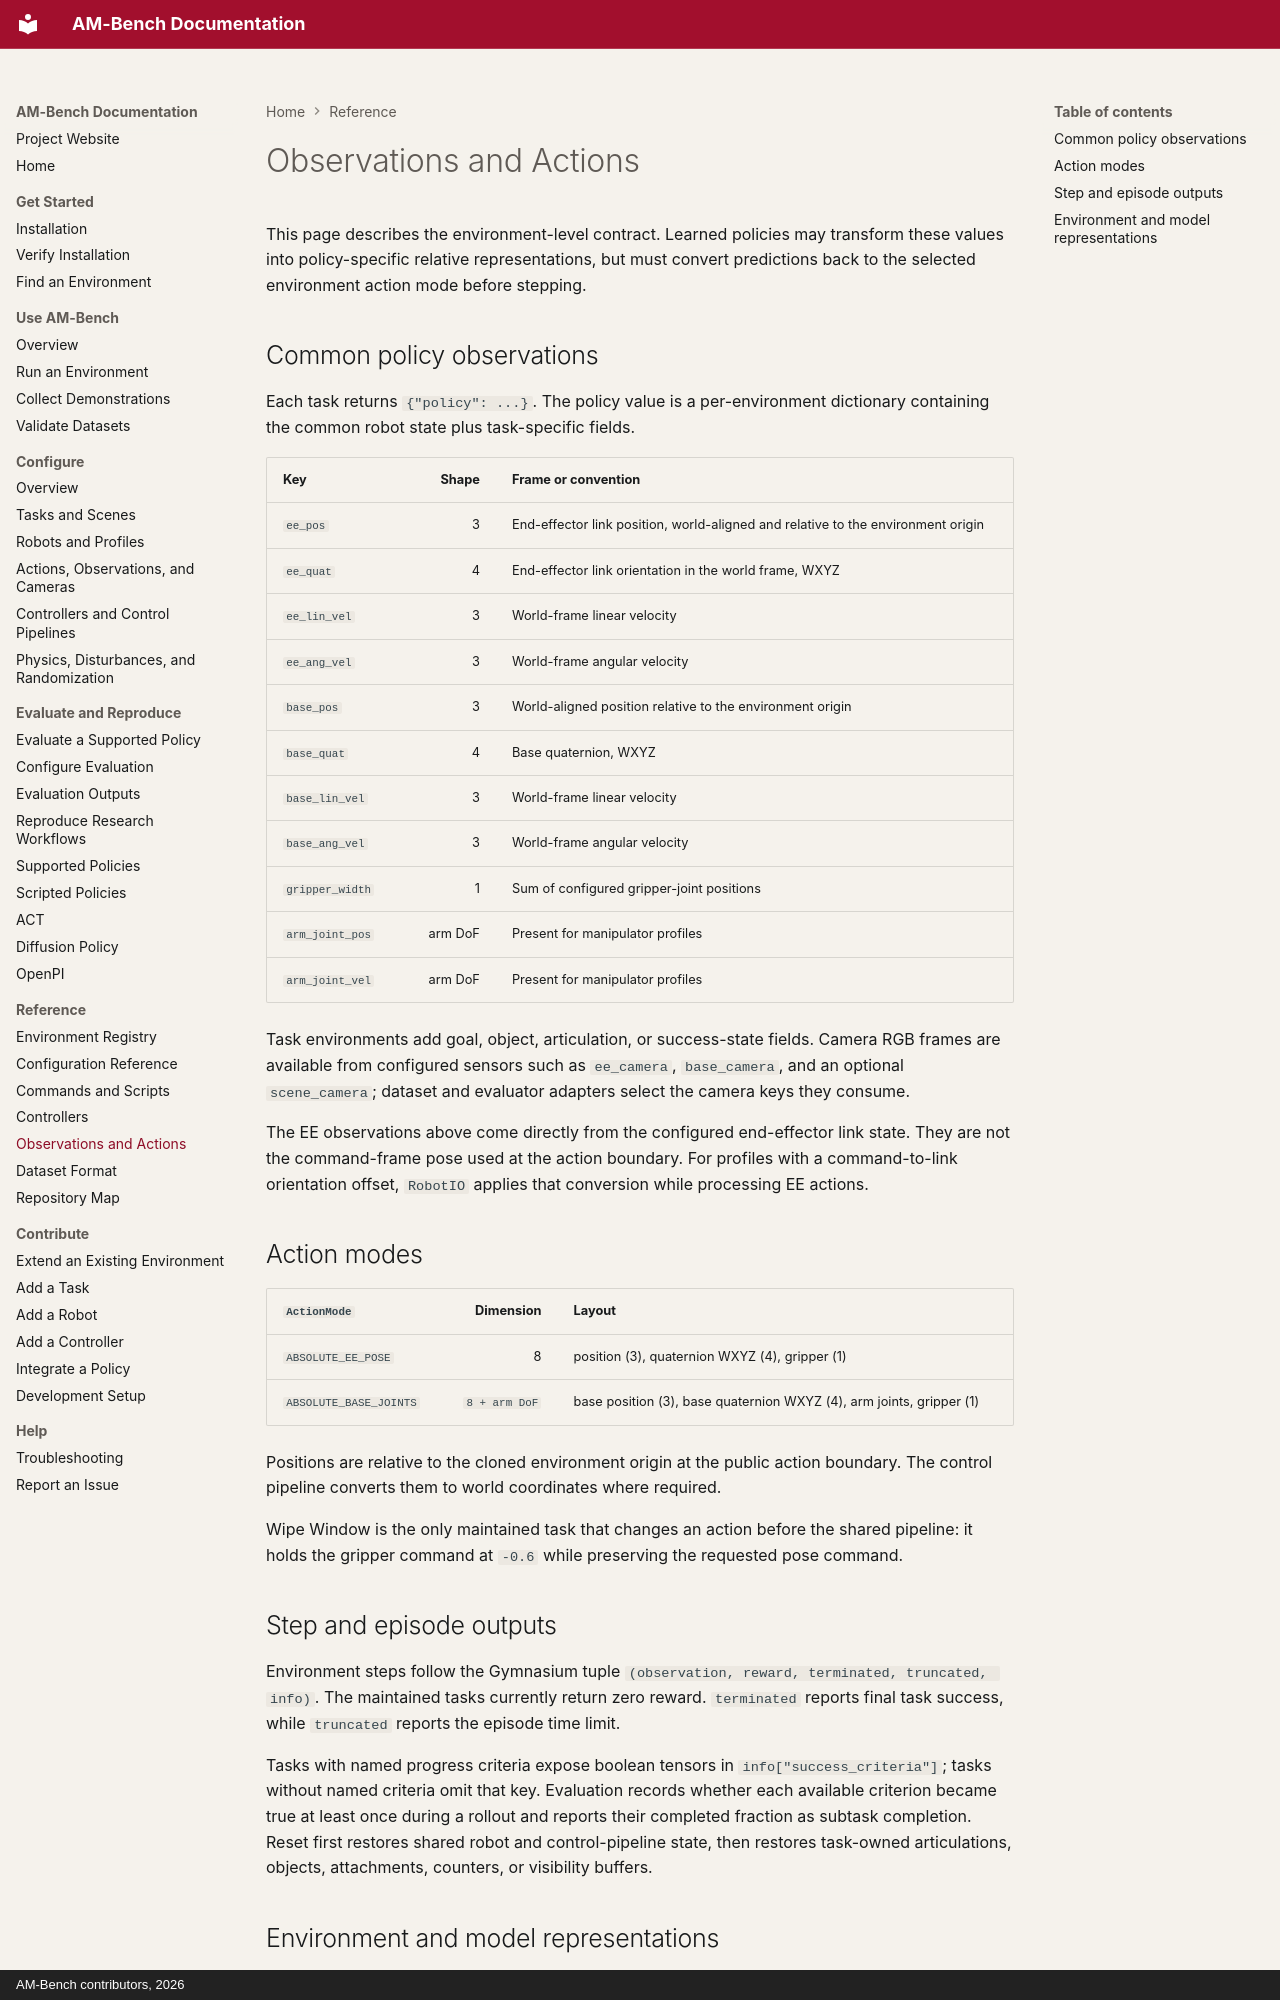

repository: ambench/ambench.github.io · page: reference/interfaces/index.html · generator: mkdocs · copyright: AM-Bench contributors, 2026

# Observations and Actions

This page describes the environment-level contract. Learned policies may transform these values into policy-specific relative representations, but must convert predictions back to the selected environment action mode before stepping.

## Common policy observations

Each task returns `{"policy": ...}`. The policy value is a per-environment dictionary containing the common robot state plus task-specific fields.

| Key | Shape | Frame or convention |
| --- | ---: | --- |
| `ee_pos` | 3 | End-effector link position, world-aligned and relative to the environment origin |
| `ee_quat` | 4 | End-effector link orientation in the world frame, WXYZ |
| `ee_lin_vel` | 3 | World-frame linear velocity |
| `ee_ang_vel` | 3 | World-frame angular velocity |
| `base_pos` | 3 | World-aligned position relative to the environment origin |
| `base_quat` | 4 | Base quaternion, WXYZ |
| `base_lin_vel` | 3 | World-frame linear velocity |
| `base_ang_vel` | 3 | World-frame angular velocity |
| `gripper_width` | 1 | Sum of configured gripper-joint positions |
| `arm_joint_pos` | arm DoF | Present for manipulator profiles |
| `arm_joint_vel` | arm DoF | Present for manipulator profiles |

Task environments add goal, object, articulation, or success-state fields. Camera RGB frames are available from configured sensors such as `ee_camera`, `base_camera`, and an optional `scene_camera`; dataset and evaluator adapters select the camera keys they consume.

The EE observations above come directly from the configured end-effector link state. They are not the command-frame pose used at the action boundary. For profiles with a command-to-link orientation offset, `RobotIO` applies that conversion while processing EE actions.

## Action modes

| `ActionMode` | Dimension | Layout |
| --- | ---: | --- |
| `ABSOLUTE_EE_POSE` | 8 | position (3), quaternion WXYZ (4), gripper (1) |
| `ABSOLUTE_BASE_JOINTS` | `8 + arm DoF` | base position (3), base quaternion WXYZ (4), arm joints, gripper (1) |

Positions are relative to the cloned environment origin at the public action boundary. The control pipeline converts them to world coordinates where required.

Wipe Window is the only maintained task that changes an action before the shared pipeline: it holds the gripper command at `-0.6` while preserving the requested pose command.

## Step and episode outputs

Environment steps follow the Gymnasium tuple `(observation, reward, terminated, truncated, info)`. The maintained tasks currently return zero reward. `terminated` reports final task success, while `truncated` reports the episode time limit.

Tasks with named progress criteria expose boolean tensors in `info["success_criteria"]`; tasks without named criteria omit that key. Evaluation records whether each available criterion became true at least once during a rollout and reports their completed fraction as subtask completion. Reset first restores shared robot and control-pipeline state, then restores task-owned articulations, objects, attachments, counters, or visibility buffers.
